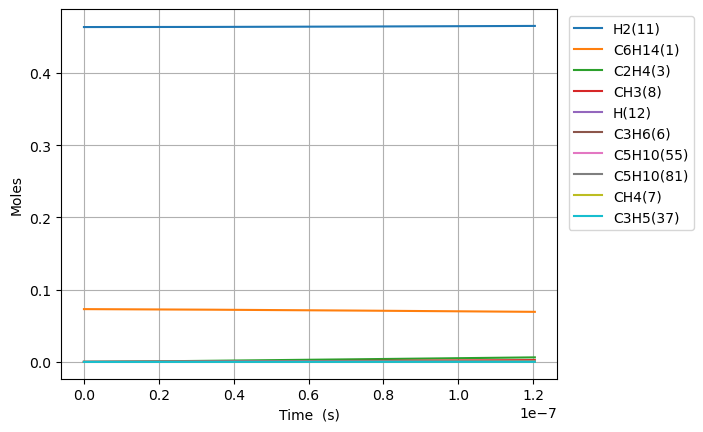

Source data for this figure (header and first rows):
Time (s), Volume (m^3), Ar, He, Ne, N2, C6H14(1), C2H2(2), C2H4(3), C2H6(4), C3H8(5), C3H6(6), CH4(7), CH3(8), CH2(9), C6H6(10), H2(11), H(12), [CH2]CCC(16), C[CH2](17), [CH2]CC(15), C[CH]CCCC(20), CC[CH]CCC(18), C5H10(55)
0.0, 0.1308, 0.4635, 0.0, 0.0, 0.0, 0.07307, 0.0, 0.0, 0.0, 0.0, 0.0, 0.0, 0.0, 0.0, 0.0, 0.4635, 0.0, 0.0, 0.0, 0.0, 0.0, 0.0, 0.0
1.2696985226826297e-20, 0.1308, 0.4635, 0.0, 0.0, 0.0, 0.07307, 0.0, 9.085419784482624e-27, 4.514811432551243e-31, 7.456743895666294e-32, 2.274184874596134e-28, 6.427476998359073e-41, 6.318340959512295e-27, 3.041356465401111e-33, 0.0, 0.4635, 7.277469406946541e-19, 1.5346808263243139e-16, 1.5346808263613327e-16, 1.4280860060084565e-16, 4.107631397518211e-19, 3.1697874585485907e-19, 2.3556967473519484e-29
3.5551558635113635e-20, 0.1308, 0.4635, 0.0, 0.0, 0.0, 0.07307, 0.0, 5.487593549646143e-26, 2.726946105287495e-30, 4.503873312786069e-31, 1.3736076641967101e-27, 7.630700692143891e-40, 3.816277939377157e-26, 1.836979305054558e-32, 0.0, 0.4635, 2.037691436683034e-18, 4.2971063136379404e-16, 4.2971063138615327e-16, 3.998640816612923e-16, 1.1501367912765234e-18, 8.875404883176887e-19, 1.422840835274689e-28
8.12607054516883e-20, 0.1308, 0.4635, 0.0, 0.0, 0.0, 0.07307, 0.0, 2.6420400730555036e-25, 1.312907164625712e-29, 2.1684211245651467e-30, 6.613329614435227e-27, 7.49186718833252e-39, 1.8373735507737712e-25, 8.84426460067073e-32, 0.0, 0.4635, 4.657580439611804e-18, 9.821957287984635e-16, 9.821957289061138e-16, 9.13975043697883e-16, 2.6288840942116234e-18, 2.028663972939681e-18, 6.850366139411146e-28
1.7267899908483764e-19, 0.1308, 0.4635, 0.0, 0.0, 0.0, 0.07307, 0.0, 1.1538483123481807e-24, 5.733810519751431e-29, 9.470064744451635e-30, 2.888214789817081e-26, 6.626471684223143e-38, 8.024293015972436e-25, 3.8625227103198515e-31, 0.0, 0.4635, 9.897358489277387e-18, 2.08716592355558e-15, 2.087165924025717e-15, 1.942196967433854e-15, 5.586378699624609e-18, 4.3109109409689976e-18, 2.9917348671857115e-27
3.5551558635113635e-19, 0.1308, 0.4635, 0.0, 0.0, 0.0, 0.07307, 0.0, 4.817089567202673e-24, 2.3937530219088753e-28, 3.9535656107420657e-29, 1.2057728196828622e-25, 5.569948723508114e-37, 3.349984374386056e-24, 1.612527197290065e-30, 0.0, 0.4635, 2.037691476384072e-17, 4.297106312620922e-15, 4.297106314583652e-15, 3.9986408135569546e-15, 1.1501367908621722e-17, 8.87540487216896e-18, 1.2489904136898694e-26
7.211887608837337e-19, 0.1308, 0.4635, 0.0, 0.0, 0.0, 0.07307, 0.0, 1.9679382648559954e-23, 9.779262158497662e-28, 1.6151605524568215e-28, 4.92597539875974e-25, 4.566580482457586e-36, 1.368577923206767e-23, 6.587699752681974e-30, 0.0, 0.4635, 4.1336028013896045e-17, 8.71698708895604e-15, 8.716987096974429e-15, 8.111528500407793e-15, 2.333134631930051e-17, 1.8004392715134196e-17, 5.102533367765671e-26
1.4525351099489285e-18, 0.1308, 0.4635, 0.0, 0.0, 0.0, 0.07307, 0.0, 7.954721103843864e-23, 3.952934122725627e-27, 6.528737185278134e-28, 1.991158012816219e-24, 3.698135266102442e-35, 5.532010774070824e-23, 2.6628535659334003e-29, 0.0, 0.4635, 8.325425731772133e-17, 1.7556748634444016e-14, 1.7556748666855625e-14, 1.6337303852528016e-14, 4.699130311139636e-17, 3.626236832332594e-17, 2.0625255635200164e-25
2.915227808079318e-18, 0.1308, 0.4635, 0.0, 0.0, 0.0, 0.07307, 0.0, 3.198558362514201e-22, 1.589457426166636e-26, 2.6251764999650213e-27, 8.006358771636513e-24, 2.9765809843077656e-34, 2.224397194899896e-22, 1.0707217053103263e-28, 0.0, 0.4635, 1.670907271402305e-16, 3.5236271696690926e-14, 3.523627182701658e-14, 3.278885447044264e-14, 9.431121657854107e-17, 7.277831922875445e-17, 8.29332452772102e-25
5.840613204340097e-18, 0.1308, 0.4635, 0.0, 0.0, 0.0, 0.07307, 0.0, 1.2827649566068193e-21, 6.374435189595665e-26, 1.0528131841135332e-26, 3.2109079416558934e-23, 2.388518767986346e-33, 8.920827583876808e-22, 4.294072915073818e-28, 0.0, 0.4635, 3.347637116446832e-16, 7.059531770626858e-14, 7.059531822893273e-14, 6.569195536096862e-14, 1.8895104304464266e-16, 1.4581021979579165e-16, 3.325994023500139e-24
1.1691383996861655e-17, 0.1308, 0.4635, 0.0, 0.0, 0.0, 0.07307, 0.0, 5.1377506466076875e-21, 2.5530989703539476e-25, 4.216744130709241e-26, 1.2860379621971212e-22, 1.9137215665797667e-32, 3.572984069548597e-21, 1.719868930386878e-27, 0.0, 0.4635, 6.701098600913251e-16, 1.4131340926575925e-13, 1.4131341135914202e-13, 1.3149815576080748e-13, 3.7823069410409433e-16, 2.91874015954587e-16, 1.3321324065348024e-23
2.339292558190477e-17, 0.1308, 0.4635, 0.0, 0.0, 0.0, 0.07307, 0.0, 2.0564391580348305e-20, 1.0219049503594791e-24, 1.687796527369357e-25, 5.147503239127013e-22, 1.5321408435268751e-31, 1.430124739948474e-20, 6.883957731812984e-27, 0.0, 0.4635, 1.3408028747355538e-15, 2.8274959054608205e-13, 2.827495989250686e-13, 2.631105510356332e-13, 7.567899887319924e-16, 5.840015883710626e-16, 5.332001006170095e-23
4.6796008751991e-17, 0.1308, 0.4635, 0.0, 0.0, 0.0, 0.07307, 0.0, 8.2284349715414e-20, 4.0889509376827025e-24, 6.753384244960461e-25, 2.0596716919130145e-21, 1.2261782686773364e-30, 5.722361508303179e-20, 2.754479691701306e-26, 0.0, 0.4635, 2.6821917750277635e-15, 5.656219457520936e-13, 5.656219792789533e-13, 5.263353194858782e-13, 1.5139085480237678e-15, 1.1682566535995658e-15, 2.133494721996006e-22
9.360217509216347e-17, 0.1308, 0.4635, 0.0, 0.0, 0.0, 0.07307, 0.0, 3.291909554769172e-19, 1.635846666298312e-23, 2.701793194873653e-24, 8.240027168512019e-21, 9.811288262361693e-30, 2.289317000905676e-19, 1.1019711751824056e-25, 0.0, 0.4635, 5.364981059627003e-15, 1.1313666267455816e-12, 1.131366760874847e-12, 1.0527847679887578e-12, 3.0281455467512516e-15, 2.336766465638873e-15, 8.535366491058058e-22
1.872145077725084e-16, 0.1308, 0.4635, 0.0, 0.0, 0.0, 0.07307, 0.0, 1.3168708003337228e-18, 6.543919493982961e-23, 1.0808050293160421e-23, 3.2962785005235087e-20, 7.84977447780492e-29, 9.15801153033387e-19, 4.408242948555016e-25, 0.0, 0.4635, 1.0730605564883226e-14, 2.262855871058431e-12, 2.262856407619117e-12, 2.1056833114041936e-12, 6.056619064782065e-15, 4.673784816047441e-15, 3.414423151313135e-21
3.744391731331982e-16, 0.1308, 0.4635, 0.0, 0.0, 0.0, 0.07307, 0.0, 5.267696026329655e-18, 2.617674533875381e-22, 4.323394392061978e-23, 1.3185645558188483e-19, 6.280115454334358e-28, 3.663352265558485e-18, 1.7633685317613673e-24, 0.0, 0.4635, 2.1462038319614335e-14, 4.52583388898772e-12, 4.52583603531747e-12, 4.211478983874723e-12, 1.2113564183147991e-14, 9.347816422190384e-15, 1.365823787548997e-20
7.488885038545779e-16, 0.1308, 0.4635, 0.0, 0.0, 0.0, 0.07307, 0.0, 2.10712006470379e-17, 1.0470912945712005e-21, 1.729391625052802e-22, 5.274361553016466e-19, 5.0242080098940754e-27, 1.4653695916604272e-17, 7.053614436037828e-24, 0.0, 0.4635, 4.292563880585287e-14, 9.051788042061444e-12, 9.051796627552483e-12, 8.423064671382016e-12, 2.4227446749104348e-14, 1.8695859255827503e-14, 5.463397957040378e-20
1.4977871652973374e-15, 0.1308, 0.4635, 0.0, 0.0, 0.0, 0.07307, 0.0, 8.428556275217822e-17, 4.1884092077876904e-21, 6.917626338450995e-22, 2.1097629006493123e-18, 4.019408338182827e-26, 5.861528971834007e-17, 2.821471917880259e-23, 0.0, 0.4635, 8.585577968464822e-14, 1.8103688817075736e-11, 1.810372315936819e-11, 1.6846213416722377e-11, 4.8455181197973586e-14, 3.739186340889044e-14, 2.1853748022514863e-19
2.995584488182856e-15, 0.1308, 0.4635, 0.0, 0.0, 0.0, 0.07307, 0.0, 3.3714318793080563e-16, 1.675373342716626e-20, 2.7670561840500976e-21, 8.439069068325089e-18, 3.2155365165105485e-25, 2.3446162968824155e-16, 1.1285924610061333e-22, 0.0, 0.4635, 1.7172782106121667e-13, 3.6207460242621817e-11, 3.6207597612321876e-11, 3.369242038919288e-11, 9.691052736400617e-14, 7.478354566124166e-14, 8.741491713466936e-19
4.493381811068375e-15, 0.1308, 0.4635, 0.0, 0.0, 0.0, 0.07307, 0.0, 7.164292035938352e-16, 3.5601753524627993e-20, 5.8799908281521635e-21, 1.7933011206548305e-17, 9.194423571176929e-25, 4.982306483949843e-16, 2.398259561587494e-22, 0.0, 0.4635, 2.576116220504672e-13, 5.431120154373549e-11, 5.431149345453744e-11, 5.053853684393986e-11, 1.4536575079880084e-13, 1.1217490186288875e-13, 1.8575622380512047e-18
5.991179133953894e-15, 0.1308, 0.4635, 0.0, 0.0, 0.0, 0.07307, 0.0, 1.2221430992599075e-15, 6.073247698529051e-20, 1.003056105255557e-20, 3.059157260909497e-17, 1.9393689515469993e-24, 8.499218722115377e-16, 4.0911471505386524e-22, 0.0, 0.4635, 3.4350718264610453e-13, 7.24149127204669e-11, 7.241541068595446e-11, 6.738456278145001e-11, 1.938208515028256e-13, 1.4956593201690218e-13, 3.168773422836278e-18
8.986773779724932e-15, 0.1308, 0.4635, 0.0, 0.0, 0.0, 0.07307, 0.0, 2.530287800952922e-15, 1.2573906731477222e-19, 2.0766951626956778e-20, 6.333581125281679e-17, 5.2970094569937236e-24, 1.7596508830448628e-15, 8.470190737189814e-22, 0.0, 0.4635, 5.153259028940648e-13, 1.0862226437400431e-10, 1.0862329534774733e-10, 1.0107640221956709e-10, 2.9073076487072397e-13, 2.2434722712061958e-13, 6.560507990142484e-18
1.198236842549597e-14, 0.1308, 0.4635, 0.0, 0.0, 0.0, 0.07307, 0.0, 4.30334866821983e-15, 2.1384946096153655e-19, 3.5319052609546174e-20, 1.0771734483781651e-16, 1.1083096718617668e-23, 2.9926972657050314e-15, 1.4405555847819875e-21, 0.0, 0.4635, 6.871878673565585e-13, 1.4482950524986034e-10, 1.4483125866476064e-10, 1.347679087975637e-10, 3.8764022691769625e-13, 2.9912732325640725e-13, 1.1157646757683282e-17
1.4977963071267007e-14, 0.1308, 0.4635, 0.0, 0.0, 0.0, 0.07307, 0.0, 6.5745305865208014e-15, 3.267139796331744e-19, 5.395937790146274e-20, 1.645672970546571e-16, 2.0176315803249207e-23, 4.572151952438449e-15, 2.200839932892467e-21, 0.0, 0.4635, 8.590961648639746e-13, 1.8103662743567846e-10, 1.8103930625482056e-10, 1.6845905874296992e-10, 4.845492054096616e-13, 3.739061348042218e-13, 1.7046269197326462e-17
2.0969152362809082e-14, 0.1308, 0.4635, 0.0, 0.0, 0.0, 0.07307, 0.0, 1.2642523522400596e-14, 6.282606413912759e-19, 1.037612501633236e-19, 3.164548942727603e-16, 5.327112344709631e-23, 8.792024140676106e-15, 4.232120186903766e-21, 0.0, 0.4635, 1.203054669101029e-12, 2.5345050828405253e-10, 2.5345565954488644e-10, 2.3584026635647025e-10, 6.783656813756553e-13, 5.234598235846609e-13, 3.277895123088171e-17
3.295153094589323e-14, 0.1308, 0.4635, 0.0, 0.0, 0.0, 0.07307, 0.0, 3.084357017086731e-14, 1.5327715571220942e-18, 2.5314213168509704e-19, 7.72042301763892e-16, 2.0598819362892926e-22, 2.1449541500557974e-14, 1.0324997932135713e-20, 0.0, 0.4635, 1.8915358411012244e-12, 3.9827682479411125e-10, 3.9828939223466446e-10, 3.705983393219656e-10, 1.065992745589153e-12, 8.225515609290217e-13, 7.99685352744707e-17
4.493390952897738e-14, 0.1308, 0.4635, 0.0, 0.0, 0.0, 0.07307, 0.0, 5.713813822264602e-14, 2.839520762421393e-18, 4.689476576206674e-19, 1.4302141651754467e-15, 5.11205685212752e-22, 3.973542511336404e-14, 1.9127245707049438e-20, 0.0, 0.4635, 2.580769875673111e-12, 5.431012127494401e-10, 5.43124494225743e-10, 5.053506177983854e-10, 1.453611952926029e-12, 1.1216224277993155e-12, 1.4814074921465516e-16
6.889866669514568e-14, 0.1308, 0.4635, 0.0, 0.0, 0.0, 0.07307, 0.0, 1.3399917786080194e-13, 6.6593900791008414e-18, 1.0997580794619301e-18, 3.3540841498394253e-15, 1.856654629144827e-21, 9.318595615304499e-14, 4.485704839585133e-20, 0.0, 0.4635, 3.961495835308076e-12, 8.327442048714001e-10, 8.327988047148127e-10, 7.748377978035068e-10, 2.228826805304934e-12, 1.7197015770658502e-12, 3.474065012426968e-16
1.1682818102748228e-13, 0.1308, 0.4635, 0.0, 0.0, 0.0, 0.07307, 0.0, 3.847985850820218e-13, 1.9124658521263605e-17, 3.1580695249751433e-18, 9.631605140238429e-15, 9.27746338359298e-21, 2.6759290793430834e-13, 1.2881505958869593e-19, 0.0, 0.4635, 6.731979058510068e-12, 1.4120070551983424e-09, 1.41216385042034e-09, 1.3137426594433992e-09, 3.7791622704024235e-12, 2.915609593974521e-12, 9.975703817167614e-16
2.1268720969215549e-13, 0.1308, 0.4635, 0.0, 0.0, 0.0, 0.07307, 0.0, 1.2746298506184505e-12, 6.335799998817443e-17, 1.0460642524493621e-17, 3.190331012936017e-14, 5.75050644024201e-20, 8.863606562041335e-13, 4.2670399142716253e-19, 0.0, 0.4635, 1.2309069219151796e-11, 2.570440228694187e-09, 2.5709596312924583e-09, 2.3912744608878516e-09, 6.8794563128078854e-12, 5.306424939852026e-12, 3.3040164911268364e-15
3.085462383568287e-13, 0.1308, 0.4635, 0.0, 0.0, 0.0, 0.07307, 0.0, 2.68201294954849e-12, 1.3332973211307782e-16, 2.2010162472001657e-17, 6.712757889098629e-14, 1.6906994184636423e-19, 1.8649821184918084e-12, 8.978660532272385e-19, 0.0, 0.4635, 1.7934323176022604e-11, 3.728750041677336e-09, 3.729842987267545e-09, 3.468435786968661e-09, 9.979247922037968e-12, 7.695906583570633e-12, 6.951441120302649e-15
4.044052670215019e-13, 0.1308, 0.4635, 0.0, 0.0, 0.0, 0.07307, 0.0, 4.606819742286004e-12, 2.290416777404221e-16, 3.7805247831585975e-17, 1.1530022926103496e-13, 3.702724911166833e-19, 3.203338618801794e-12, 1.5422674670722688e-18, 0.0, 0.4635, 2.3607739278804906e-11, 4.8869365068591675e-09, 4.888813903125778e-09, 4.5452267596363644e-09, 1.3078537215674839e-11, 1.008405529229808e-11, 1.1939127145689506e-14
5.002642956861751e-13, 0.1308, 0.4635, 0.0, 0.0, 0.0, 0.07307, 0.0, 7.0489184228319274e-12, 3.504957516630144e-16, 5.784447600582432e-17, 1.7641695589103442e-13, 6.882920708648772e-19, 4.901307945178482e-12, 2.359873531543359e-18, 0.0, 0.4635, 2.9329315879914264e-11, 6.044999637231271e-09, 6.04787236324017e-09, 5.621647504474361e-09, 1.61773243146516e-11, 1.2470871857084979e-11, 1.8266335250916668e-14
6.919823530155215e-13, 0.1308, 0.4635, 0.0, 0.0, 0.0, 0.07307, 0.0, 1.3484503873826734e-11, 6.706374282625842e-16, 1.1065009633027385e-16, 3.3746671060621976e-13, 1.775510754841631e-18, 9.375632792632432e-12, 4.5145713056646035e-18, 0.0, 0.4635, 4.0916944558907e-11, 8.360755941490208e-09, 8.366251858460644e-09, 7.773378775421553e-09, 2.2373392376041075e-11, 1.724051148321308e-11, 3.493658112078671e-14
8.83700410344868e-13, 0.1308, 0.4635, 0.0, 0.0, 0.0, 0.07307, 0.0, 2.198771483820285e-11, 1.093770211575227e-15, 1.804156385228516e-16, 5.502424026079112e-13, 3.648560517680832e-18, 1.5286978537753057e-11, 7.361681881528564e-18, 0.0, 0.4635, 5.2697196197672766e-11, 1.0676019058160067e-08, 1.068498134795814e-08, 9.923630604917135e-09, 2.8567453073939886e-11, 2.2004831793958595e-11, 5.695626155716556e-14
1e-12, 0.1308, 0.4635, 0.0, 0.0, 0.0, 0.07307, 0.0, 2.8153001467027636e-11, 1.4006447077131817e-15, 2.309961840986638e-16, 7.045067204922558e-13, 5.264764492606564e-18, 1.9572732964598512e-11, 9.426080085256752e-18, 0.0, 0.4635, 5.993716641583814e-11, 1.2080258633799684e-08, 1.2091734469032806e-08, 1.1227291192053647e-08, 3.232390290050348e-11, 2.4892364095321203e-11, 7.291794501354482e-14
1.0754184676742145e-12, 0.1308, 0.4635, 0.0, 0.0, 0.0, 0.07307, 0.0, 3.2557442055614324e-11, 1.6199103738860273e-15, 2.671291264096102e-16, 8.147078137016806e-13, 6.536636642254559e-18, 2.2634316213176115e-11, 1.0900913344507401e-17, 0.0, 0.4635, 6.46700571304509e-11, 1.2990789096345198e-08, 1.3004060700231288e-08, 1.2072404050317445e-08, 3.475950742668811e-11, 2.6763839448215808e-11, 8.431915429510938e-14
1.4588545823329073e-12, 0.1308, 0.4635, 0.0, 0.0, 0.0, 0.07307, 0.0, 5.989213503379711e-11, 2.9812761847190248e-15, 4.913534101025672e-16, 1.4985671445852488e-12, 1.6248616570274913e-17, 4.163296922700583e-11, 2.0054604570667386e-17, 0.0, 0.4635, 8.919355393934133e-11, 1.7618850361438318e-08, 1.7643268481736357e-08, 1.636551989729291e-08, 4.713760105673071e-11, 3.626594263750263e-11, 1.550504248953866e-13
1.8422906969916e-12, 0.1308, 0.4635, 0.0, 0.0, 0.0, 0.07307, 0.0, 9.548000599636089e-11, 4.754860868350031e-15, 7.83230367007951e-16, 2.3887648449698816e-12, 3.268367720311594e-17, 6.636363645717005e-11, 3.197338759098483e-17, 0.0, 0.4635, 1.1448732958631664e-10, 2.2244940581161692e-08, 2.22838741851544e-08, 2.06527344912757e-08, 5.950768114755002e-11, 4.574687247369121e-11, 2.470823502121371e-13
2.225726811650293e-12, 0.1308, 0.4635, 0.0, 0.0, 0.0, 0.07307, 0.0, 1.3931254478306095e-10, 6.940789530221856e-15, 1.1426681531199043e-15, 3.485023326094496e-12, 5.760013501783733e-17, 9.681842502366169e-11, 4.665502225965218e-17, 0.0, 0.4635, 1.405512796070185e-10, 2.6869060594067798e-08, 2.6925876799750697e-08, 2.4934055943019993e-08, 7.186975552489439e-11, 5.520667992942971e-11, 3.6036731370496913e-13
2.609162926308986e-12, 0.1308, 0.4635, 0.0, 0.0, 0.0, 0.07307, 0.0, 1.9138125866151283e-10, 9.539187096504167e-15, 1.5695751301612063e-15, 4.787065635566185e-12, 9.275255436611142e-17, 1.3298945891711157e-10, 6.40972727102833e-17, 0.0, 0.4635, 1.673852998672624e-10, 3.149121123774424e-08, 3.1569275316007764e-08, 2.9209492345993396e-08, 8.422383200428867e-11, 6.464541582086867e-11, 4.94857850992024e-13
3.3760351556263717e-12, 0.1308, 0.4635, 0.0, 0.0, 0.0, 0.07307, 0.0, 3.2019327622831825e-10, 1.5973888634647258e-14, 2.62543060337108e-15, 8.007395349677995e-12, 2.0077520916491469e-16, 2.2244879621182404e-10, 1.0725468478999031e-16, 0.0, 0.4635, 2.233631357737214e-10, 4.072960776923873e-08, 4.086025601400871e-08, 3.774274234122456e-08, 1.089080225370588e-10, 8.345987561939151e-11, 8.272663482857598e-13
4.142907384943757e-12, 0.1308, 0.4635, 0.0, 0.0, 0.0, 0.07307, 0.0, 4.818482496495907e-10, 2.4059964413401624e-14, 3.950065450225443e-15, 1.2047543363304074e-11, 3.707578514420093e-16, 3.3467877690860945e-10, 1.6142776598681315e-16, 0.0, 0.4635, 2.8242000808649936e-10, 4.99601368776024e-08, 5.0156808202528736e-08, 4.6252549085241236e-08, 1.3356031525853195e-10, 1.0219065661279048e-10, 1.2439299088587985e-12
4.9097796142611425e-12, 0.1308, 0.4635, 0.0, 0.0, 0.0, 0.07307, 0.0, 6.762785210016095e-10, 3.379841231550255e-14, 5.5427502318503186e-15, 1.6905304388000634e-11, 6.166732120776576e-16, 4.696166803982368e-10, 2.265986935850901e-16, 0.0, 0.4635, 3.4455509121077285e-10, 5.9182805261268876e-08, 5.945892380999219e-08, 5.4738977032076305e-08, 1.581807726300761e-10, 1.2083816185650063e-10, 1.7444722665807819e-12
5.6766518435785286e-12, 0.1308, 0.4635, 0.0, 0.0, 0.0, 0.07307, 0.0, 9.034166061960182e-10, 4.519022888921876e-14, 7.40275766251727e-15, 2.2578479168222153e-11, 9.52455765188993e-16, 6.271999583791276e-10, 3.027496857913688e-16, 0.0, 0.4635, 4.09767563525178e-10, 6.839761961336047e-08, 6.876659477206253e-08, 6.320209045947372e-08, 1.8276945704428332e-10, 1.3940279255319258e-10, 2.3285189797675254e-12
6.4435240728959146e-12, 0.1308, 0.4635, 0.0, 0.0, 0.0, 0.07307, 0.0, 1.1631951993918107e-09, 5.823640927266525e-14, 9.529362654857953e-15, 2.906487459226684e-11, 1.3920008378622072e-15, 8.073662388542053e-10, 3.898630029369569e-16, 0.0, 0.4635, 4.780566074188061e-10, 7.760458662115327e-08, 7.80798130322815e-08, 7.164195346477208e-08, 2.0732643082005465e-10, 1.5788494803601218e-10, 2.995697445958405e-12
7.977268531530685e-12, 0.1308, 0.4635, 0.0, 0.0, 0.0, 0.07307, 0.0, 1.7804055219890577e-09, 8.929583536889708e-14, 1.4579475271900477e-14, 4.446858367639987e-11, 2.6377764112598865e-15, 1.2351991454364867e-09, 5.969058509771825e-16, 0.0, 0.4635, 6.238611582308039e-10, 9.599500532520487e-08, 9.672285925866154e-08, 8.845218375303105e-08, 2.5634549538317264e-10, 1.9460342197305852e-10, 4.577967804570496e-12
9.511012990165457e-12, 0.1308, 0.4635, 0.0, 0.0, 0.0, 0.07307, 0.0, 2.5273745493958868e-09, 1.269846238429958e-13, 2.068733062000917e-14, 6.30990074943549e-11, 4.464392431737091e-15, 1.7526198925040166e-09, 8.475861495643993e-16, 0.0, 0.4635, 7.819622814650853e-10, 1.1435411475580172e-07, 1.1538799819346982e-07, 1.0517017712640358e-07, 3.052384634110917e-10, 2.3099674170566233e-10, 6.488338554361092e-12
1e-11, 0.1308, 0.4635, 0.0, 0.0, 0.0, 0.07307, 0.0, 2.7927154612392856e-09, 1.4039552158476005e-13, 2.2856072300790275e-14, 6.971428363298256e-11, 5.186719766811828e-15, 1.9363376190957076e-09, 9.366589800981387e-16, 0.0, 0.4635, 8.349520330827505e-10, 1.2020077572458654e-07, 1.2134343494067253e-07, 1.1048088371440158e-07, 3.2080004594540366e-10, 2.42531778039534e-10, 7.165903867608019e-12
1.1044757448800229e-11, 0.1308, 0.4635, 0.0, 0.0, 0.0, 0.07307, 0.0, 3.403570128258092e-09, 1.7131068578361353e-13, 2.7847205583274187e-14, 8.493881782943641e-11, 6.9816296331691705e-15, 2.359135727623755e-09, 1.14176346917215e-15, 0.0, 0.4635, 9.523535774140313e-10, 1.326819682034777e-07, 1.3407516566484718e-07, 1.2179643999495306e-07, 3.540058308344634e-10, 2.6706803625404616e-10, 8.723893455499763e-12
1.2578501907435001e-11, 0.1308, 0.4635, 0.0, 0.0, 0.0, 0.07307, 0.0, 4.408462841468954e-09, 2.2228191048231358e-13, 3.605341077503973e-14, 1.0997078069094724e-10, 1.0298667948999388e-14, 3.0542566042136203e-09, 1.4792980271621648e-15, 0.0, 0.4635, 1.1350287076386266e-09, 1.509786188684607e-07, 1.5278429762271347e-07, 1.3833147599967207e-07, 4.02648092439924e-10, 3.028204062365221e-10, 1.128174421152581e-11
1.5645990824704542e-11, 0.1308, 0.4635, 0.0, 0.0, 0.0, 0.07307, 0.0, 6.802235560716405e-09, 3.441912968119545e-13, 5.55822213552355e-14, 1.6954269489319007e-10, 1.9765891257236136e-14, 4.708366700576919e-09, 2.283882934148453e-15, 0.0, 0.4635, 1.5372054198042553e-09, 1.8747852420125537e-07, 1.9026819940442388e-07, 1.711298682624901e-07, 4.995592716332861e-10, 3.7338063509224464e-10, 1.73529177290645e-11
1.8713479741974086e-11, 0.1308, 0.4635, 0.0, 0.0, 0.0, 0.07307, 0.0, 9.704511622396444e-09, 4.927754625725365e-13, 7.922891567305672e-14, 2.4167874621554055e-10, 3.3727592520257203e-14, 6.711083446087632e-09, 3.260235440626191e-15, 0.0, 0.4635, 1.988442920738779e-09, 2.2385425455294007e-07, 2.278391935692289e-07, 2.035693281487184e-07, 5.959759364021967e-10, 4.4270167406449977e-10, 2.4679302860637128e-11
2.1970498847767622e-11, 0.1308, 0.4635, 0.0, 0.0, 0.0, 0.07307, 0.0, 1.3338090016907685e-08, 6.798077085137958e-13, 1.0879455373486029e-13, 3.318741614962416e-10, 5.442328072800277e-14, 9.214851125489462e-09, 4.48370515116307e-15, 0.0, 0.4635, 2.5212081088060073e-09, 2.623420745155944e-07, 2.6782634043370654e-07, 2.3762462398524897e-07, 6.978129596646604e-10, 5.149760182235708e-10, 3.3807595067990716e-11
2.5227517953561158e-11, 0.1308, 0.4635, 0.0, 0.0, 0.0, 0.07307, 0.0, 1.7535384953452113e-08, 8.970573227740794e-13, 1.4290029835154978e-13, 4.359234103966204e-10, 8.215498859461959e-14, 1.2102798134596046e-08, 5.898290847178127e-15, 0.0, 0.4635, 3.1091723371054485e-09, 3.006908806619388e-07, 3.079104960142965e-07, 2.712843456718445e-07, 7.991015540010447e-10, 5.859081070169524e-10, 4.4300107408958627e-11
2.8484537059354694e-11, 0.1308, 0.4635, 0.0, 0.0, 0.0, 0.07307, 0.0, 2.2291549008306998e-08, 1.1445980584052002e-12, 1.8149440453674834e-13, 5.536691130230528e-10, 1.1791944595729347e-13, 1.537045147526109e-08, 7.502706569003504e-15, 0.0, 0.4635, 3.752279840600932e-09, 3.3890117498150797e-07, 3.4809105702205357e-07, 3.0455309121601283e-07, 8.998463625706776e-10, 6.555253650145229e-10, 5.6131411938731784e-11
3.174155616514823e-11, 0.1308, 0.4635, 0.0, 0.0, 0.0, 0.07307, 0.0, 2.7601787612983807e-08, 1.4225032343565651e-12, 2.245257769844927e-13, 6.849557087442336e-10, 1.6270179268494812e-13, 1.901339035133638e-08, 9.295678881008815e-15, 0.0, 0.4635, 4.4504760136716615e-09, 3.7697345765127666e-07, 3.8836742261092055e-07, 3.3743540518419165e-07, 1.0000520053763453e-09, 7.238546888107978e-10, 6.927660014840341e-11
3.499857527094176e-11, 0.1308, 0.4635, 0.0, 0.0, 0.0, 0.07307, 0.0, 3.346135845254493e-08, 1.7308457377049584e-12, 2.7194396230051383e-13, 8.296294353171319e-10, 2.1747571377965636e-13, 2.302724556099828e-08, 1.127594673483656e-14, 0.0, 0.4635, 5.203707391946607e-09, 4.149082270422623e-07, 4.28738994368563e-07, 3.699357793200165e-07, 1.0997230793138564e-09, 7.909224571145247e-10, 8.3711273036312e-11
3.8255594376735295e-11, 0.1308, 0.4635, 0.0, 0.0, 0.0, 0.07307, 0.0, 3.986557087672526e-08, 2.0696980258167375e-12, 3.2369914139959965e-13, 9.875383084581966e-10, 2.832035716131443e-13, 2.7407698901981135e-08, 1.344226133557649e-14, 0.0, 0.4635, 6.011921634501596e-09, 4.527059797258999e-07, 4.692051763075089e-07, 4.020586531494989e-07, 1.1988641582207815e-09, 8.567545405834495e-10, 9.941153143026914e-11
4.476963258832237e-11, 0.1308, 0.4635, 0.0, 0.0, 0.0, 0.07307, 0.0, 5.428941278955102e-08, 2.8392196498170908e-12, 4.4002433214645644e-13, 1.3424623287507933e-09, 4.513146997652704e-13, 3.725137872177264e-08, 1.8328096089799143e-14, 0.0, 0.4635, 7.793094863041636e-09, 5.278924122963736e-07, 5.504189988517334e-07, 4.651894004111654e-07, 1.3955745113035177e-09, 9.848126517167861e-10, 1.345156517720008e-10
... 307 more rows
